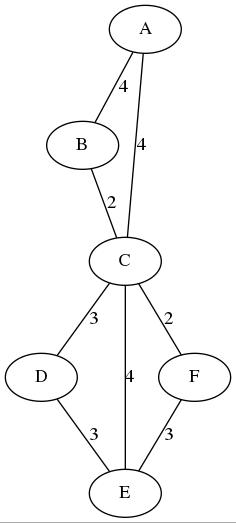

Values plotted in this chart, from the file beside it:
Node1, Node2, Weight
A, B, 4
A, C, 4
B, C, 2
C, D, 3
C, F, 2
C, E, 4
D, E, 3
F, E, 3
